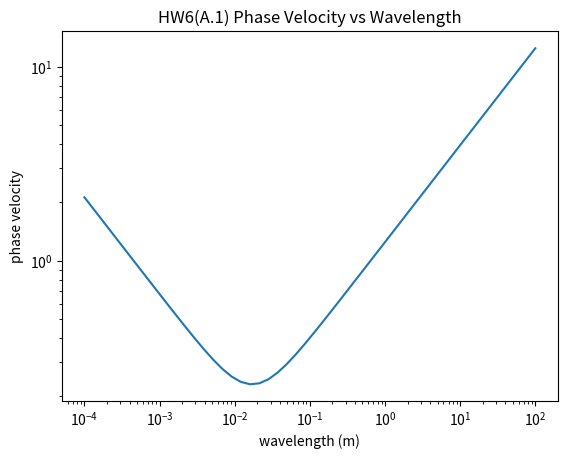
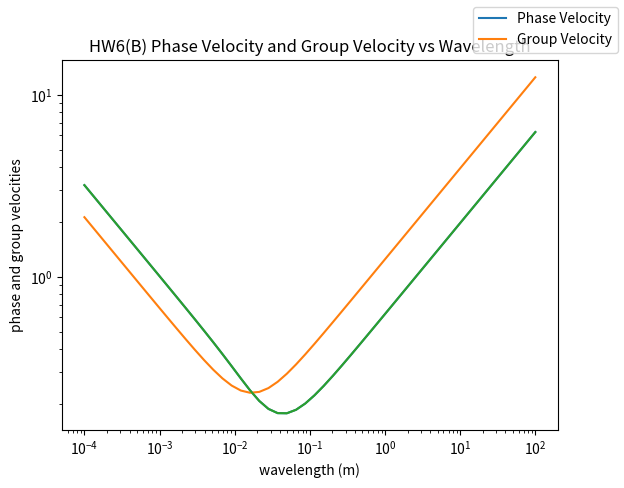

Reproduce these figures in Python, in order.
"""
Title: PHYS 4420 HW6
[redacted]
[redacted]

Description:
A) Plot the Phase Velocity and Group Velocity as functions of Wavelength covering the Wavelength range from 10**-4 to
10**2 meters. Use log scales on both axes. Plot Phase Velocity vs Wavelength and plot Group Velocity vs Wavelength
individually.

B) Find the wavelength at which the Phase and Group velocities are equal. Plot both Phase and Group Velocities vs
Wavelength on the same figure and find their intersection point.

Function:
A) Given an equation using
. omega = [function]
. gravity = 9.8
. wave_number = unknown
. surface_tension = 0.0720
We are given a range of "lambda" values
Use the relation "lambda = (2 * pi) / wave_num" to find list of wave_num values
Now use relations:
1) Phase Velocity = Frequency / wave_num
2) Group Velocity = d(Frequency) / d(wave_num)
to find (1) and (2) vs lambda
Plot (1) vs Wavelength
Plot (2) vs Wavelength

B)
Plot both (1) and (2) vs Wavelength on the same figure

"""
import numpy as np
import matplotlib.pyplot as plt


def deep_water_waves(gravity, surface_tension, density, wave_number_list):
    ang_freq_list = []
    for wave_num in wave_number_list:
        ang_freq_list.append(np.sqrt((gravity * wave_num) + ((surface_tension * wave_num ** 3) / density)))
    return ang_freq_list


def wave_number(wavelengths):
    wave_num_list = []
    for wavelength in wavelengths:
        wave_num_list.append(2 * np.pi / wavelength)
    return wave_num_list


def phase_velocity(omega_freq, wave_number_list):
    velocity_list = []
    for index in range(len(omega_freq)):
        velocity_list.append(omega_freq[index] / wave_number_list[index])
    return velocity_list


def group_velocity(gravity, surface_tension, density, wave_number_list):
    group_velocity_list = []
    for wave_num in wave_number_list:
        denom = (gravity * wave_num) + ((surface_tension * wave_num ** 3) / density)
        vel_group = (1 / 2) * (1 / np.sqrt(denom)) * (gravity + (3 * surface_tension * wave_num ** 2) / density)
        group_velocity_list.append(vel_group)
    return group_velocity_list


# Define constants
sur_tension_a = 0.0720  # kg / s ** 2
grav_a = 9.8  # m / s ** 2
density_water_a = 1000  # kg / m ** 3
wavelength_list_a = np.logspace(-4, 2)

# Find wave number values then use them to find omega, phase, and group velocity
wave_numbers_a = wave_number(wavelength_list_a)
water_waves_omega_a = deep_water_waves(grav_a, sur_tension_a, density_water_a, wave_numbers_a)
phase_velocity_a = phase_velocity(water_waves_omega_a, wave_numbers_a)
group_velocity_a = group_velocity(grav_a, sur_tension_a, density_water_a, wave_numbers_a)

# Plot phase velocity vs wavelength
plt.figure(1)
plt.title('HW6(A.1) Phase Velocity vs Wavelength')
plt.xscale('log')
plt.yscale('log')
plt.plot(wavelength_list_a, phase_velocity_a)
plt.xlabel('wavelength (m)')
plt.ylabel('phase velocity')

# Plot group velocity vs wavelength
plt.figure(2)
plt.title('HW6(A.2) Group Velocity vs Wavelength')
plt.xscale('log')
plt.yscale('log')
plt.plot(wavelength_list_a, group_velocity_a)
plt.xlabel('wavelength (m)')
plt.ylabel('group velocity')
plt.show()

# Plot both phase and group velocities vs wavelength
plt.title('HW6(B) Phase Velocity and Group Velocity vs Wavelength')
plt.xscale('log')
plt.yscale('log')
plt.plot(wavelength_list_a, phase_velocity_a)
plt.plot(wavelength_list_a, group_velocity_a)
plt.figlegend(['Phase Velocity', 'Group Velocity'])
plt.xlabel('wavelength (m)')
plt.ylabel('phase and group velocities')
plt.show()
